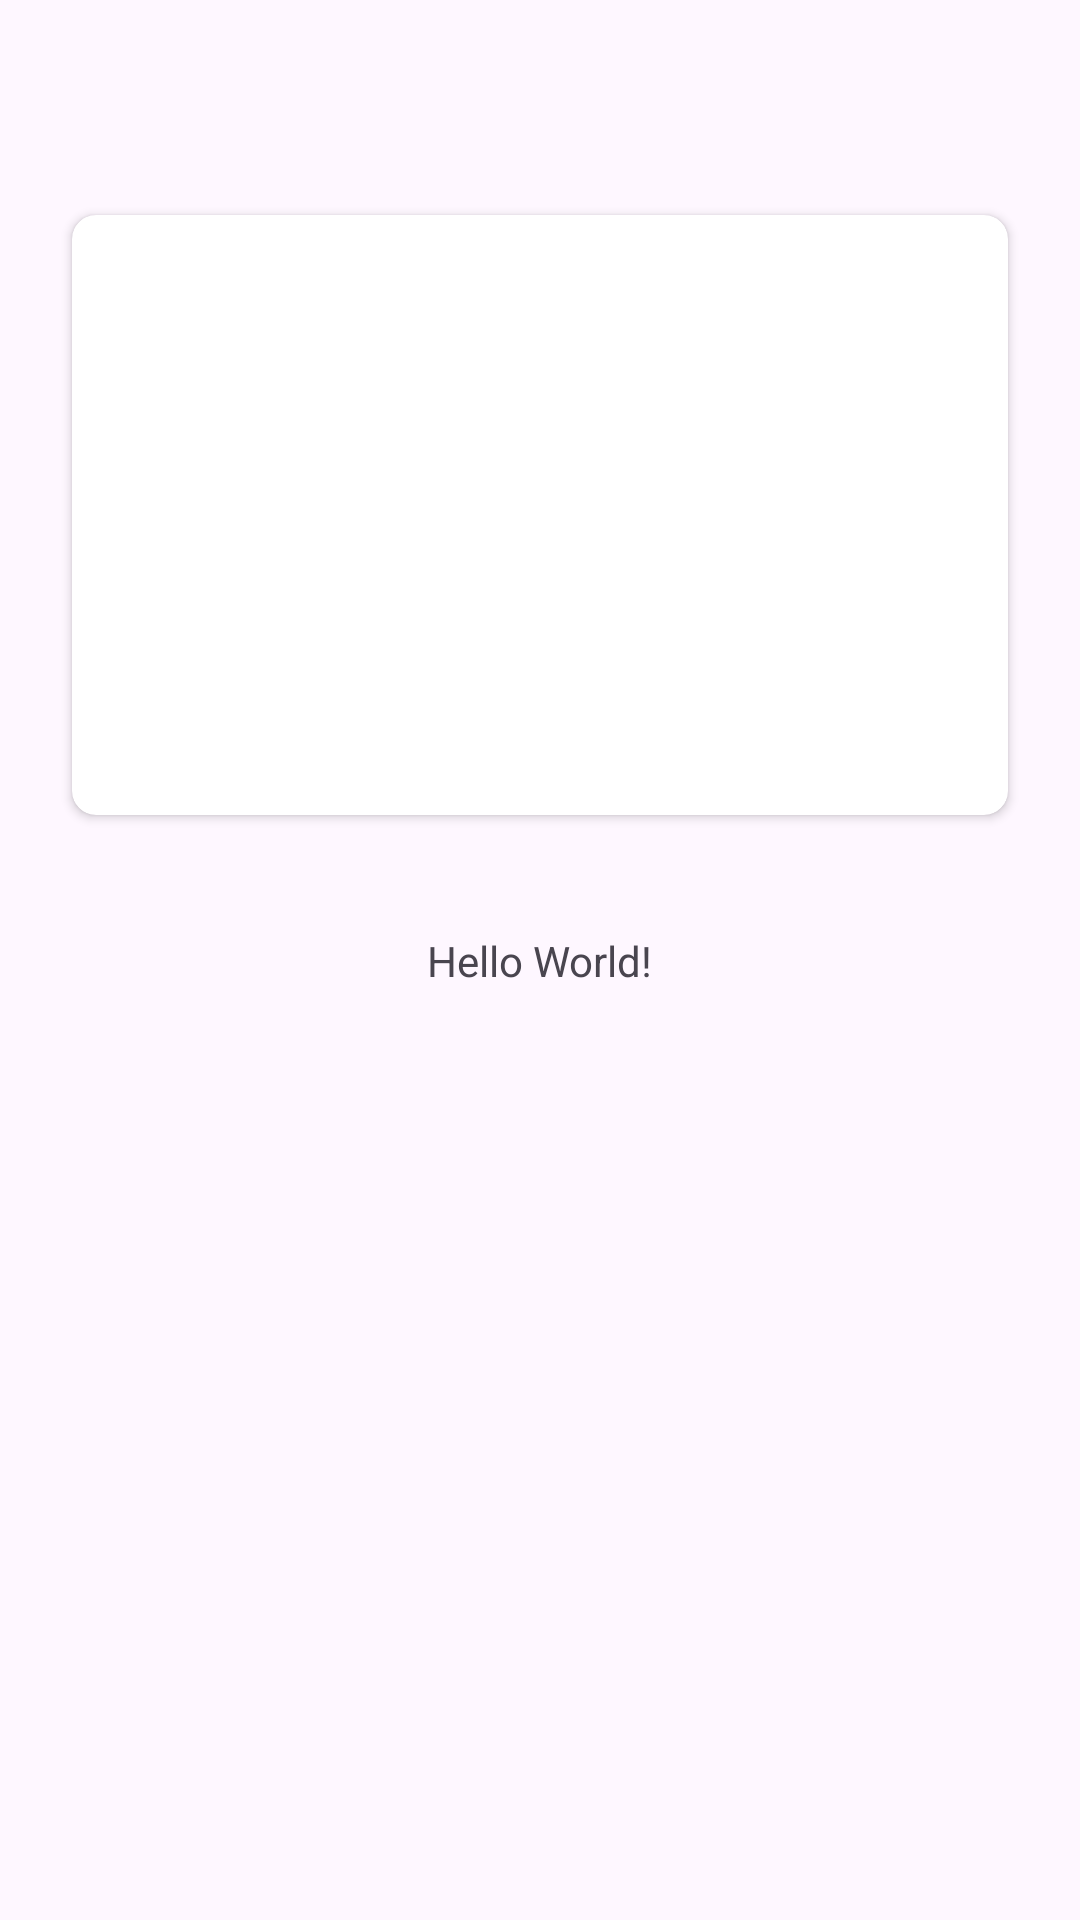

Here is an Android app screen rendered from its layout file. Give the layout XML and the strings, colors and styles it references.
<!-- AndroidManifest.xml: application theme Theme.SodaTopic -->
<!-- res/layout/activity_main.xml -->
<?xml version="1.0" encoding="utf-8"?>
<androidx.constraintlayout.widget.ConstraintLayout xmlns:android="http://schemas.android.com/apk/res/android"
    xmlns:app="http://schemas.android.com/apk/res-auto"
    xmlns:tools="http://schemas.android.com/tools"
    android:layout_width="match_parent"
    android:layout_height="match_parent"
    tools:context=".MainActivity">

    <TextView
        android:id="@+id/textView"
        android:layout_width="wrap_content"
        android:layout_height="wrap_content"
        android:text="Hello World!"
        app:layout_constraintBottom_toBottomOf="parent"
        app:layout_constraintEnd_toEndOf="parent"
        app:layout_constraintStart_toStartOf="parent"
        app:layout_constraintTop_toTopOf="parent" />

    <androidx.cardview.widget.CardView
        android:layout_width="0dp"
        android:layout_height="200dp"
        android:layout_marginStart="24dp"
        android:layout_marginTop="24dp"
        android:layout_marginEnd="24dp"
        android:layout_marginBottom="24dp"
        app:cardCornerRadius="8dp"
        app:cardElevation="2dp"
        app:layout_constraintBottom_toBottomOf="parent"
        app:layout_constraintEnd_toEndOf="parent"
        app:layout_constraintHorizontal_bias="0.0"
        app:layout_constraintStart_toStartOf="parent"
        app:layout_constraintTop_toTopOf="parent"
        app:layout_constraintVertical_bias="0.122" />

</androidx.constraintlayout.widget.ConstraintLayout>
<!-- resources referenced by this layout -->
<resources>
  <style name="Theme.SodaTopic" parent="Base.Theme.SodaTopic" />
  <style name="Base.Theme.SodaTopic" parent="Theme.Material3.DayNight.NoActionBar">
          
          
      </style>
</resources>
